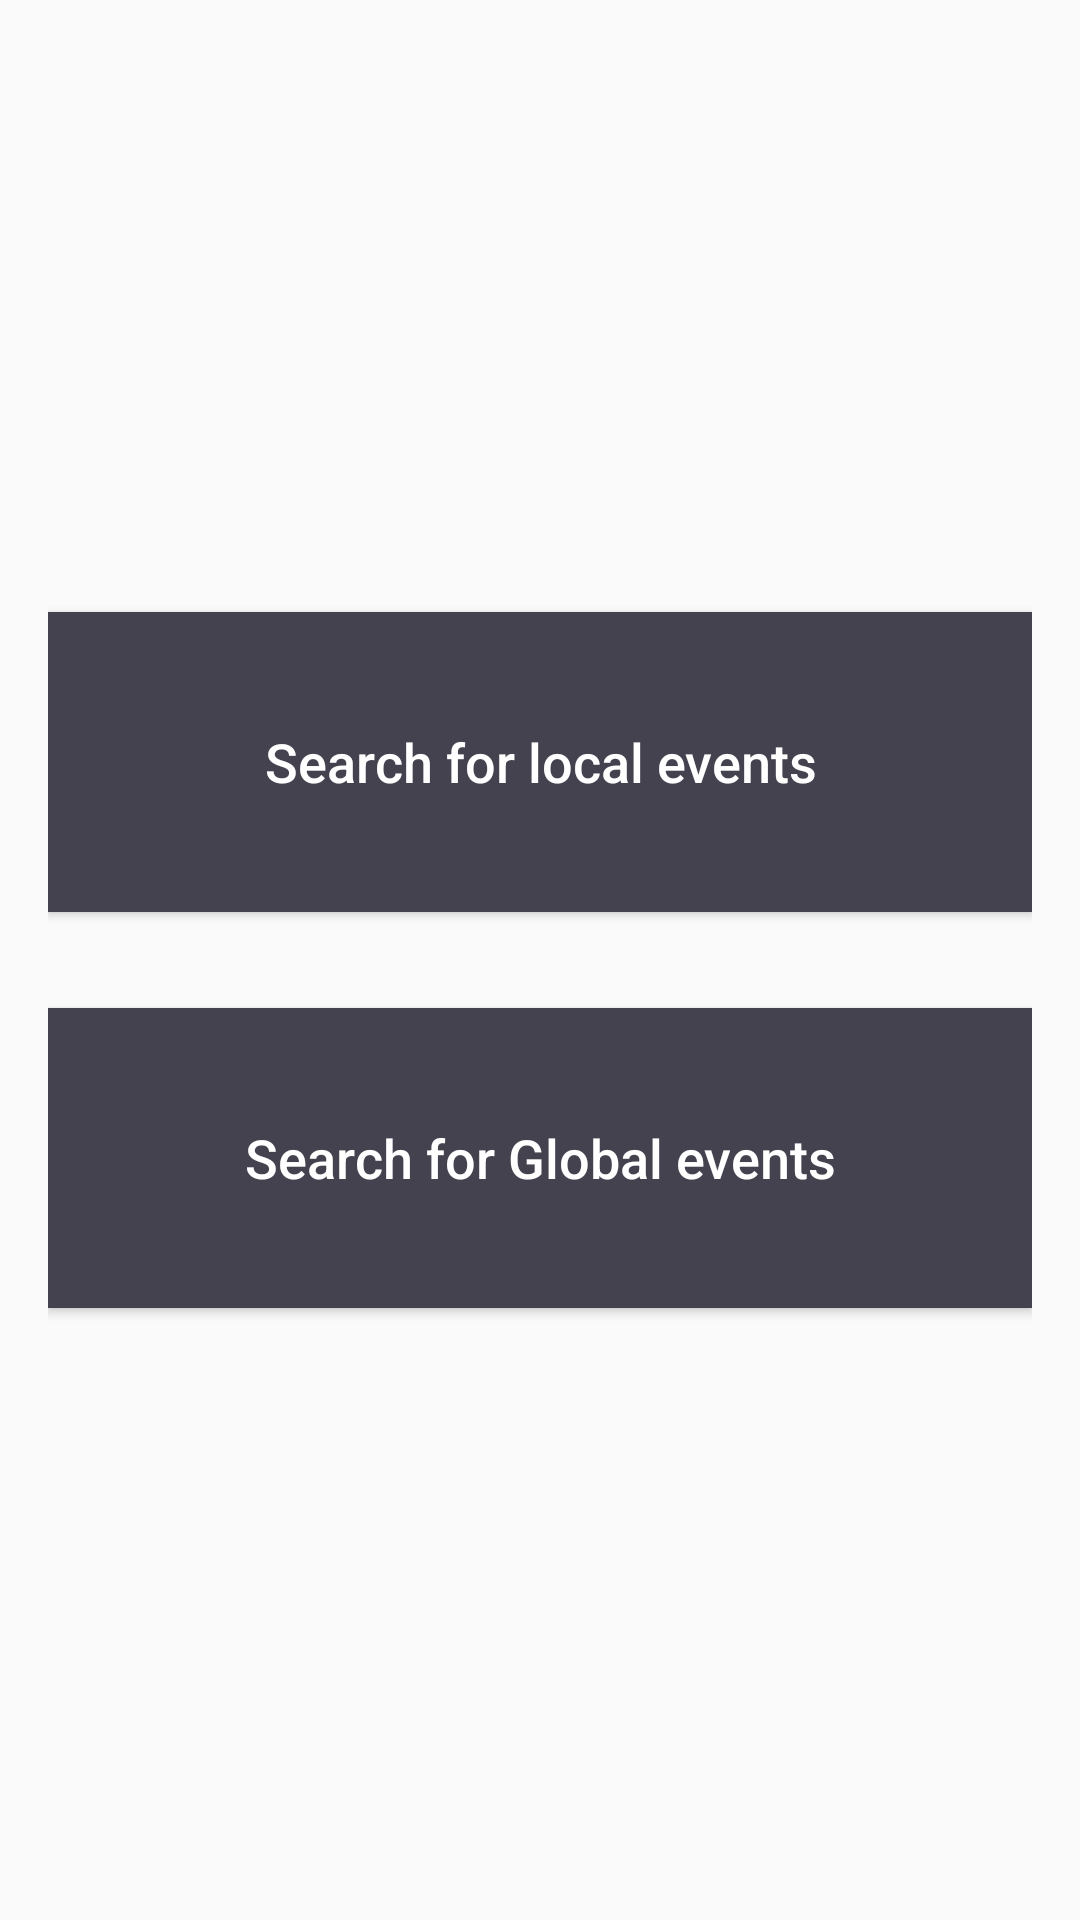

Android layout source for this screen:
<!-- AndroidManifest.xml: application theme AppTheme -->
<!-- res/layout/fragment_search.xml -->
<?xml version="1.0" encoding="utf-8"?>
<LinearLayout
    xmlns:android="http://schemas.android.com/apk/res/android"
    android:orientation="vertical"
    android:gravity="center"
    android:padding="@dimen/activity_horizontal_margin"
    android:layout_width="match_parent"
    android:layout_height="match_parent">

    <Button
        android:id="@+id/local_event"
        android:layout_width="match_parent"
        android:layout_height="100dp"
        android:background="@color/faint_black"
        android:text="Search for local events"
        android:textAllCaps="false"
        android:textColor="@color/white"
        android:textSize="@dimen/header_text_size" />

    <Button
        android:id="@+id/global_event"
        android:layout_width="match_parent"
        android:layout_height="100dp"
        android:layout_marginTop="32dp"
        android:background="@color/faint_black"
        android:text="Search for Global events"
        android:textAllCaps="false"
        android:textColor="@color/white"
        android:textSize="@dimen/header_text_size" />

</LinearLayout>
<!-- resources referenced by this layout -->
<resources>
  <color name="faint_black">#44424F</color>
  <color name="white">#FFFFFF</color>
  <dimen name="activity_horizontal_margin">16dp</dimen>
  <dimen name="header_text_size">18sp</dimen>
  <style name="AppTheme" parent="Theme.AppCompat.Light.DarkActionBar">
          
          <item name="colorPrimary">@color/colorPrimary</item>
          <item name="colorPrimaryDark">@color/colorPrimaryDark</item>
          <item name="colorAccent">@color/colorAccent</item>
      </style>
  <color name="colorPrimary">#66bb6a</color>
  <color name="colorPrimaryDark">#2c7c32</color>
  <color name="colorAccent">#670309</color>
</resources>
